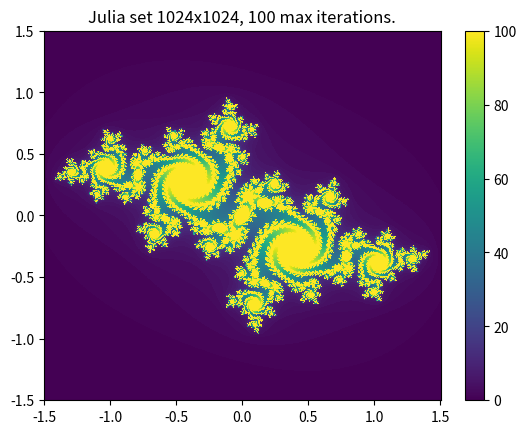

Generate this figure with matplotlib:
import matplotlib.pyplot as plt
import numpy as np
import time


def julia_point(z: complex, c: complex, max_iter: int):
    """
    Calculates the number of iterations for a julia point given the complex constant c, 
    and a complex number z in 2D space.
    
    :param z: Complex number in 2D space.
    :param c: Complex constant.
    :param max_iter: The maximum number of iterations to calculate the point for.
    """

    # Base case if we do not converge after the maximum amount of iterations.
    iter_count = max_iter

    # Go though all iterations.
    for n in range(0, max_iter):
        z = z**2 + c
        
        if np.abs(z) > 2:
            iter_count = n
            break

    return iter_count


def compute_julia_set(x_interval: tuple[float, float], y_interval: tuple[float, float], c: complex, x_res: int = 1024, y_res: int = 1024, max_iter: int = 100):
    """
    Computes the julia set given a x and y interval, resolution, complex constant c and max iterations per point.
    
    :param x_interval: Interval in the x direction.
    :param y_interval: Interval in the y direction.
    :param c: Complex constant determining which julia set to create.
    :param x_res: Resolution in the x direction.
    :param y_res: Resolution in the y direction.
    :param max_iter: The maximum iterations to calculate per mandelbrot point.
    """

    # Generate uniformly spaced values.
    x_values = np.linspace(x_interval[0], x_interval[1], x_res)
    y_values = np.linspace(y_interval[0], y_interval[1], y_res)

    julia_set_grid = np.zeros((1024, 1024))

    # Go through all points in the defined region.
    for i in range(x_res):
        for j in range(y_res):
            x = x_values[i]
            y = y_values[j]

            z = complex(x, y)
            iter_count = julia_point(z, c, max_iter)
            julia_set_grid[j, i] = iter_count
    
    return julia_set_grid, x_values, y_values


if __name__ == "__main__":

    # The definition of the regions in the x and y direction.
    x_interval = [-1.5, 1.5]
    y_interval = [-1.5, 1.5]

    x_res = 1024
    y_res = 1024
    max_iter = 100

    # Compute the julia set for (-0.5125 + 0.5213i)
    t_s = time.time()
    julia_set, x_values, y_values = compute_julia_set(x_interval, y_interval, complex(-0.5125, 0.5213), x_res, y_res)
    t_e = time.time()
    print(f"Julia set took {t_e - t_s} seconds to compute.")

    # Plot the julia set.
    image = plt.pcolormesh(x_values, y_values, julia_set)
    plt.title(f"Julia set {x_res}x{y_res}, {max_iter} max iterations.")
    plt.colorbar(image, orientation='vertical')
    plt.savefig("julia_set.png")
    plt.show()
